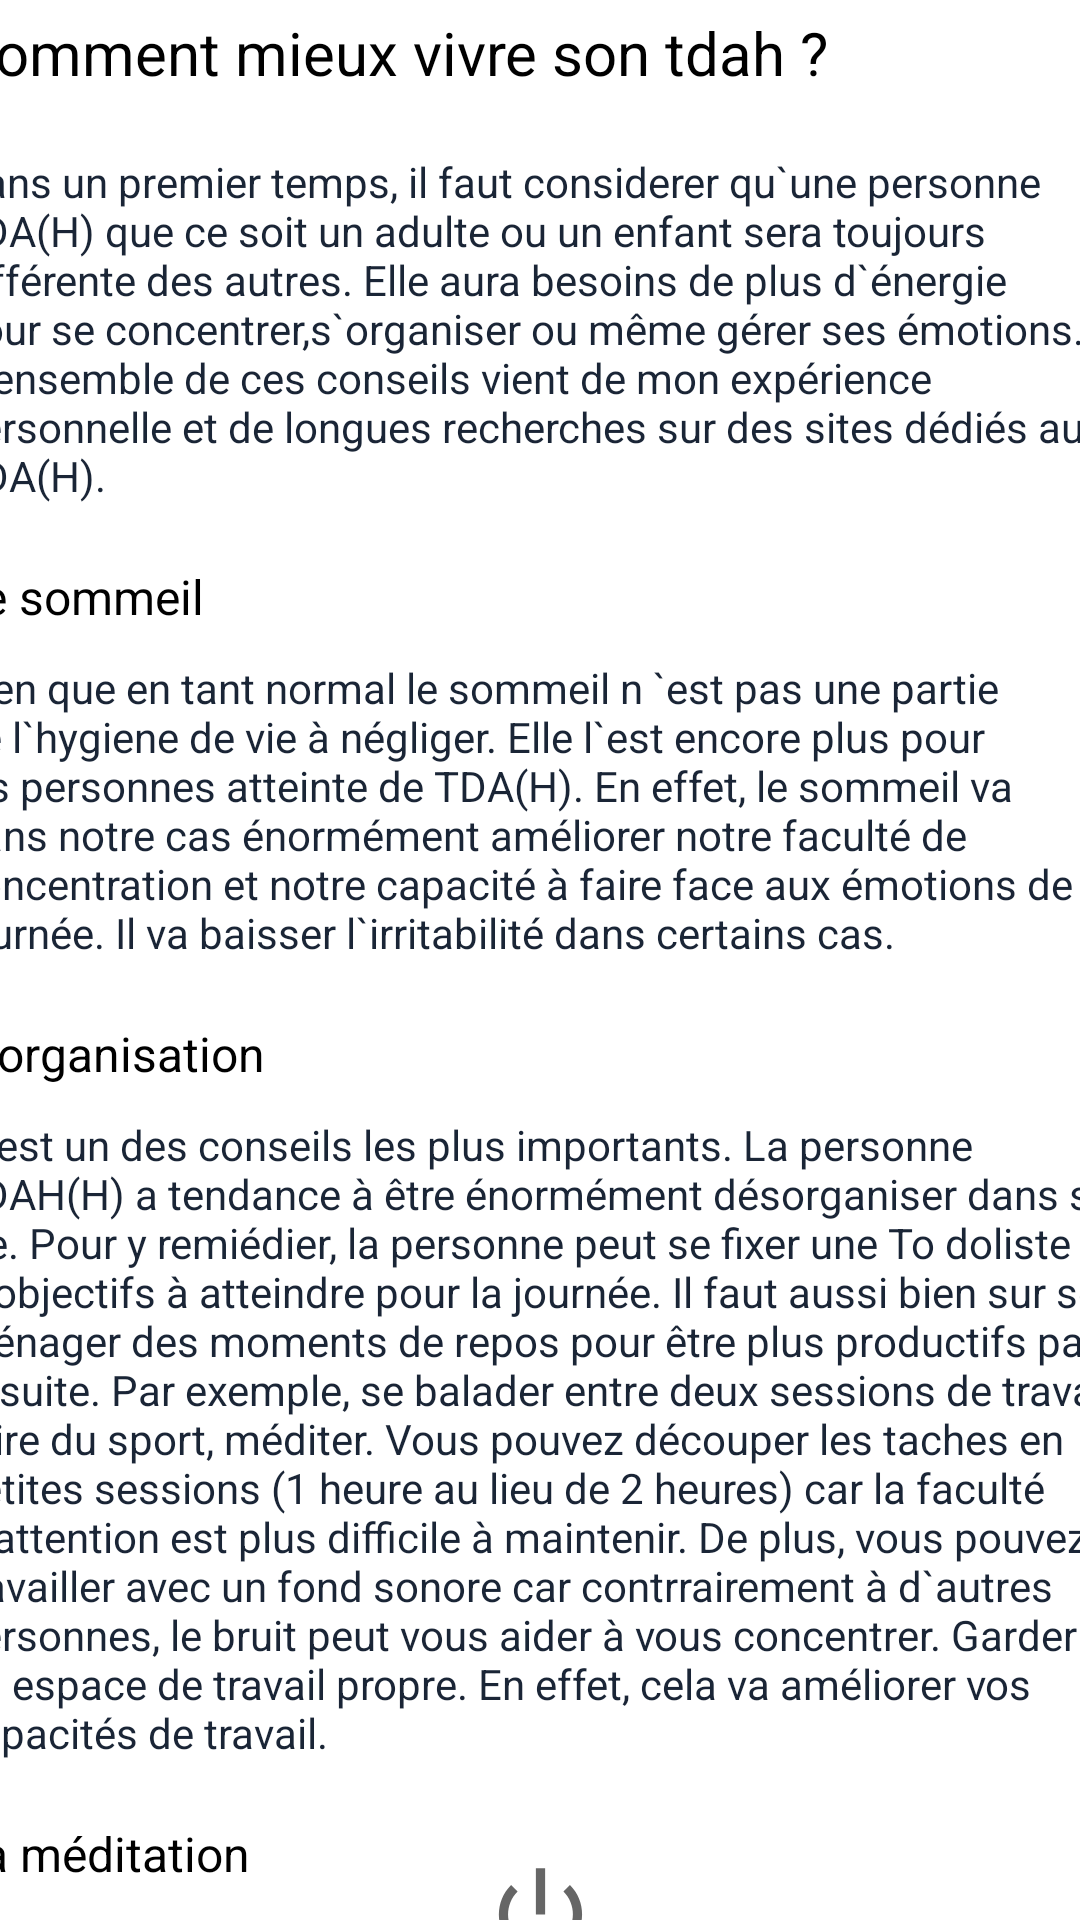

Here is an Android app screen rendered from its layout file. Give the layout XML and the strings, colors and styles it references.
<!-- AndroidManifest.xml: application theme Theme.ADHD -->
<!-- res/layout/activity_mieux_vivre_son_t_d_a_h.xml -->
<?xml version="1.0" encoding="utf-8"?>
<androidx.constraintlayout.widget.ConstraintLayout xmlns:android="http://schemas.android.com/apk/res/android"
    xmlns:app="http://schemas.android.com/apk/res-auto"
    xmlns:tools="http://schemas.android.com/tools"
    android:layout_width="match_parent"
    android:layout_height="match_parent"
    tools:context=".MieuxVivreSonTDAH">

    <ScrollView
        android:id="@+id/scrollView4"
        android:layout_width="392dp"
        android:layout_height="632dp"
        app:layout_constraintBottom_toBottomOf="parent"
        app:layout_constraintEnd_toEndOf="parent"
        app:layout_constraintHorizontal_bias="0.473"
        app:layout_constraintStart_toStartOf="parent"
        app:layout_constraintTop_toTopOf="parent"
        app:layout_constraintVertical_bias="0.494">

        <LinearLayout
            android:layout_width="match_parent"
            android:layout_height="wrap_content"
            android:orientation="vertical">

            <TextView
                android:layout_width="match_parent"
                android:layout_height="wrap_content"
                android:layout_marginBottom="20dp"
                android:text="@string/titreMVT1"
                android:textColor="@android:color/black"
                android:textSize="20sp" />

            <TextView
                android:layout_width="match_parent"
                android:layout_height="wrap_content"
                android:text="@string/paragrapheMVT1"
                android:textColor="@color/test" />

            <TextView
                android:layout_width="match_parent"
                android:layout_height="wrap_content"
                android:layout_marginTop="20dp"
                android:text="@string/soustitreMVT1"
                android:textColor="@color/black"
                android:textSize="16sp" />

            <TextView
                android:layout_width="match_parent"
                android:layout_height="wrap_content"
                android:textColor="@color/test"
                android:layout_marginTop="10dp"
                android:text="@string/paragrapheMVT2" />

            <TextView
                android:layout_width="match_parent"
                android:layout_height="wrap_content"
                android:layout_marginTop="20dp"
                android:text="@string/soustitreMTV2"
                android:textColor="@color/black"
                android:textSize="16sp" />
            <TextView
                android:layout_width="match_parent"
                android:layout_height="wrap_content"
                android:textColor="@color/test"
                android:layout_marginTop="10dp"
                android:text="@string/paragrapheMVT3"/>

            <TextView
                android:layout_width="match_parent"
                android:layout_height="wrap_content"
                android:layout_marginTop="20dp"
                android:text="@string/soustitreMVT3"
                android:textColor="@color/black"
                android:textSize="16sp" />
            <TextView
                android:layout_width="match_parent"
                android:layout_height="wrap_content"
                android:textColor="@color/test"
                android:layout_marginTop="10dp"
                android:text="@string/paragrapheMTV4"/>

            <TextView
                android:layout_width="match_parent"
                android:layout_height="wrap_content"
                android:layout_marginTop="20dp"
                android:text="@string/soustitreMVT4"
                android:textColor="@color/black"
                android:textSize="16sp" />
            <TextView
                android:layout_width="match_parent"
                android:layout_height="wrap_content"
                android:textColor="@color/test"
                android:layout_marginTop="10dp"
                android:text="@string/paragrapheMTV5"/>


        </LinearLayout>
    </ScrollView>
    <ImageView
        android:id="@+id/logout3"
        android:layout_width="73dp"
        android:layout_height="37dp"
        android:contentDescription="@string/logout"
        app:layout_constraintBottom_toBottomOf="parent"
        app:layout_constraintEnd_toEndOf="parent"
        app:layout_constraintStart_toStartOf="parent"
        app:layout_constraintTop_toBottomOf="@+id/scrollView4"
        app:srcCompat="@android:drawable/ic_lock_power_off" />
</androidx.constraintlayout.widget.ConstraintLayout>
<!-- resources referenced by this layout -->
<resources>
  <color name="black">#FF000000</color>
  <color name="test">#1A2536</color>
  <string name="logout">logout</string>
  <string name="paragrapheMTV4">Elle a de nombreux aspects positifs dans notre cas. En effet, elle permet de prendre de la distance avec nos émotions et notre quotidien. Elle aide à calmer l`anxiété et l`impulsivité car elle nous apprend à lacher prise sur un flot de penser parfois trop rapide mais aussi dans la gestion d`émotions fortes.</string>
  <string name="paragrapheMTV5">Dans notre cas, le sport va nous aider à calmer l`hyperactivité, qu`elle soit mentale ou physique.  </string>
  <string name="paragrapheMVT1"> Dans un premier temps, il faut considerer qu`une personne TDA(H)
      que ce soit un adulte ou un enfant sera toujours différente des autres. Elle aura besoins de plus d`énergie pour se concentrer,s`organiser ou même gérer ses émotions. L`ensemble de ces conseils vient de mon expérience personnelle et de longues recherches sur des sites dédiés au TDA(H).
      </string>
  <string name="paragrapheMVT2">Bien que en tant normal le sommeil  n `est pas une partie de l`hygiene de vie à négliger.
      Elle l`est encore plus pour les personnes atteinte de TDA(H). En effet, le sommeil va dans notre cas énormément améliorer notre faculté de concentration et notre capacité à faire face aux émotions de la journée. Il va baisser l`irritabilité dans certains cas.  </string>
  <string name="paragrapheMVT3">C`est un des conseils les plus importants. La personne TDAH(H) a tendance à être énormément désorganiser dans sa vie. Pour y remiédier, la personne peut se fixer une "To do" liste d`objectifs à atteindre pour la journée. Il faut aussi bien sur se ménager des moments de repos pour être plus productifs par la suite. Par exemple, se balader entre deux sessions de travail, faire du sport, méditer.
          Vous pouvez découper les taches en petites sessions (1 heure au lieu de 2 heures) car la faculté d`attention est plus difficile à maintenir. De plus, vous pouvez travailler avec un fond sonore car contrrairement à d`autres personnes, le bruit peut vous aider à vous concentrer. Garder un espace de travail propre. En effet, cela va améliorer vos capacités de travail.</string>
  <string name="soustitreMTV2">L`organisation</string>
  <string name="soustitreMVT1">Le sommeil</string>
  <string name="soustitreMVT3">La méditation</string>
  <string name="soustitreMVT4">Le sport</string>
  <string name="titreMVT1">Comment mieux vivre son tdah ? </string>
  <style name="Theme.ADHD" parent="Theme.MaterialComponents.DayNight.DarkActionBar">
          
          <item name="colorPrimary">@color/purple_500</item>
          <item name="colorPrimaryVariant">@color/purple_700</item>
          <item name="colorOnPrimary">@color/white</item>
          
          <item name="colorSecondary">@color/teal_200</item>
          <item name="colorSecondaryVariant">@color/teal_700</item>
          <item name="colorOnSecondary">@color/black</item>
          
          <item name="android:statusBarColor" tools:targetApi="l">?attr/colorPrimaryVariant</item>
          
      </style>
  <color name="purple_500">#FF6200EE</color>
  <color name="purple_700">#FF3700B3</color>
  <color name="white">#FFFFFFFF</color>
  <color name="teal_200">#FF03DAC5</color>
  <color name="teal_700">#FF018786</color>
</resources>
